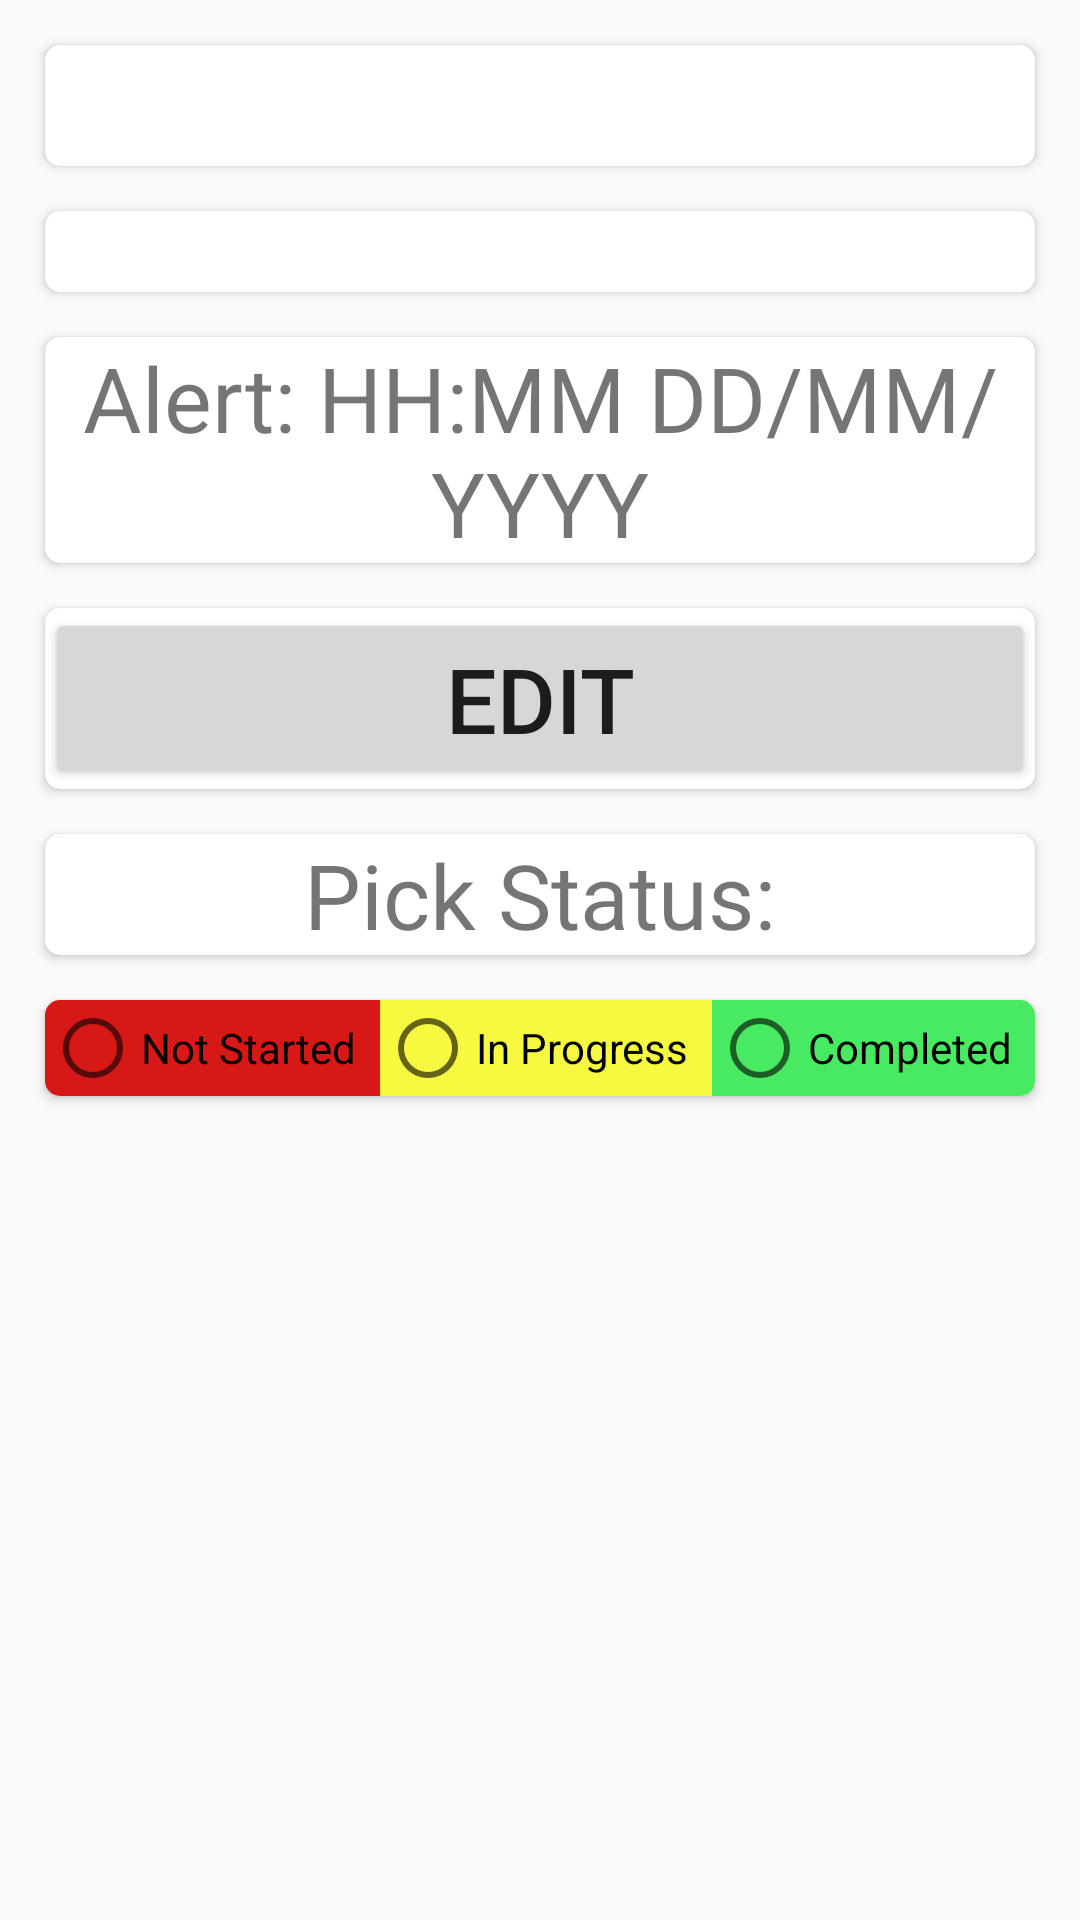

This screen was rendered from an Android layout file. Write that file and the resources it references.
<!-- AndroidManifest.xml: application theme AppTheme -->
<!-- res/layout/activity_view_exercise.xml -->
<?xml version="1.0" encoding="utf-8"?>
<androidx.constraintlayout.widget.ConstraintLayout xmlns:android="http://schemas.android.com/apk/res/android"
    xmlns:app="http://schemas.android.com/apk/res-auto"
    xmlns:tools="http://schemas.android.com/tools"
    android:layout_width="match_parent"
    android:layout_height="match_parent"
    tools:context=".activities.ViewExerciseActivity">

    <androidx.cardview.widget.CardView
        android:id="@+id/view_exercise_page_exercise_name_card_view"
        android:layout_width="match_parent"
        android:layout_height="wrap_content"
        android:layout_margin="15dp"
        android:elevation="1dp"
        app:cardCornerRadius="5dp"
        app:layout_constraintEnd_toEndOf="parent"
        app:layout_constraintStart_toStartOf="parent"
        app:layout_constraintTop_toTopOf="parent">

        <TextView
            android:id="@+id/exercise_details_exercise_name_text_view"
            style="@style/TitleFont"
            android:layout_width="match_parent"
            android:layout_height="wrap_content"
            tools:text="Exercise Name"

            />

    </androidx.cardview.widget.CardView>

    <androidx.cardview.widget.CardView
        android:id="@+id/view_exercise_page_exercise_description_card_view"
        android:layout_width="match_parent"
        android:layout_height="wrap_content"
        android:layout_margin="15dp"
        android:elevation="1dp"
        app:cardCornerRadius="5dp"
        app:layout_constraintStart_toStartOf="parent"
        app:layout_constraintTop_toBottomOf="@id/view_exercise_page_exercise_name_card_view">

        <TextView
            android:id="@+id/exercise_details_exercise_description_text_view"
            style="@style/ExerciseTitleFont"
            android:layout_width="match_parent"
            android:layout_height="wrap_content"
            tools:text="Exercise Description: This is an example for an exercise's description"

            />

    </androidx.cardview.widget.CardView>

    <androidx.cardview.widget.CardView
        android:id="@+id/view_exercise_page_exercise_alert_card_view"
        android:layout_width="match_parent"
        android:layout_height="wrap_content"
        android:layout_margin="15dp"
        android:elevation="1dp"
        app:cardCornerRadius="5dp"
        app:layout_constraintStart_toStartOf="parent"
        app:layout_constraintTop_toBottomOf="@id/view_exercise_page_exercise_description_card_view">

        <TextView
            android:id="@+id/view_exercise_page_exercise_alert_date_text_view"
            android:layout_width="match_parent"
            android:layout_height="wrap_content"
            style="@style/TitleFont"
            android:text="Alert: HH:MM DD/MM/YYYY"

            />

    </androidx.cardview.widget.CardView>

    <androidx.cardview.widget.CardView
        android:id="@+id/view_exercise_page_exercise_edit_card_view"
        android:layout_width="match_parent"
        android:layout_height="wrap_content"
        android:layout_margin="15dp"
        android:elevation="1dp"
        app:cardCornerRadius="5dp"
        app:layout_constraintStart_toStartOf="parent"
        app:layout_constraintTop_toBottomOf="@id/view_exercise_page_exercise_alert_card_view">

        <Button
            android:layout_width="match_parent"
            android:layout_height="wrap_content"
            android:text="Edit"
            style="@style/TitleFont"

            />

    </androidx.cardview.widget.CardView>

    <androidx.cardview.widget.CardView
        android:id="@+id/view_exercise_page_exercise_status_card_view"
        android:layout_width="match_parent"
        android:layout_height="wrap_content"
        android:layout_margin="15dp"
        android:elevation="1dp"
        app:cardCornerRadius="5dp"
        app:layout_constraintStart_toStartOf="parent"
        app:layout_constraintTop_toBottomOf="@id/view_exercise_page_exercise_edit_card_view">

        <TextView
            android:layout_width="match_parent"
            android:layout_height="wrap_content"
            android:text="Pick Status:"
            style="@style/TitleFont"
            android:layout_weight="1"

            />

    </androidx.cardview.widget.CardView>




    <androidx.cardview.widget.CardView
        android:id="@+id/view_exercise_page_exercise_status_btns_card_view"
        android:layout_width="match_parent"
        android:layout_height="wrap_content"
        android:layout_margin="15dp"
        android:elevation="1dp"
        app:cardCornerRadius="5dp"
        app:layout_constraintStart_toStartOf="parent"
        app:layout_constraintTop_toBottomOf="@id/view_exercise_page_exercise_status_card_view">


        <LinearLayout
            android:layout_width="match_parent"
            android:layout_height="match_parent"
            android:orientation="horizontal">


            <RadioGroup
                android:id="@+id/radio_group"
                android:layout_width="match_parent"
                android:layout_height="wrap_content"
                android:orientation="horizontal"
                >
                <RadioButton
                    android:id="@+id/rb_not_started"
                    android:layout_width="wrap_content"
                    android:layout_height="wrap_content"
                    android:text="@string/status_not_started"
                    android:layout_weight="1"
                    android:background="@color/exerciseStatusNotStarted"
                    android:onClick="checkButton"

                    />

                <RadioButton
                    android:id="@+id/rb_in_progress"
                    android:layout_width="wrap_content"
                    android:layout_height="wrap_content"
                    android:text="@string/status_in_progress"
                    android:layout_weight="1"
                    android:background="@color/exerciseStatusInProgress"
                    android:onClick="checkButton"

                    />

                <RadioButton
                    android:id="@+id/rb_completed"
                    android:layout_width="wrap_content"
                    android:layout_height="wrap_content"
                    android:text="@string/status_completed"
                    android:layout_weight="1"
                    android:background="@color/exerciseStatusCompleted"
                    android:onClick="checkButton"

                    />

            </RadioGroup>

        </LinearLayout>




    </androidx.cardview.widget.CardView>





</androidx.constraintlayout.widget.ConstraintLayout>
<!-- resources referenced by this layout -->
<resources>
  <color name="exerciseStatusCompleted">#47EA60</color>
  <color name="exerciseStatusInProgress">#F6F940</color>
  <color name="exerciseStatusNotStarted">#D61916</color>
  <string name="status_completed">Completed</string>
  <string name="status_in_progress">In Progress</string>
  <string name="status_not_started">Not Started</string>
  <style name="ExerciseTitleFont">
          <item name="android:textSize">20dp</item>
      </style>
  <style name="TitleFont">
          <item name="android:textSize">30dp</item>
          <item name="android:gravity">center</item>
      </style>
  <style name="AppTheme" parent="Theme.AppCompat.Light.DarkActionBar">
          
          <item name="colorPrimary">@color/colorPrimary</item>
          <item name="colorPrimaryDark">@color/colorPrimaryDark</item>
          <item name="colorAccent">@color/colorAccent</item>
      </style>
  <color name="colorPrimary">#1840A3</color>
  <color name="colorPrimaryDark">#005FB3</color>
  <color name="colorAccent">#038FDA</color>
</resources>
